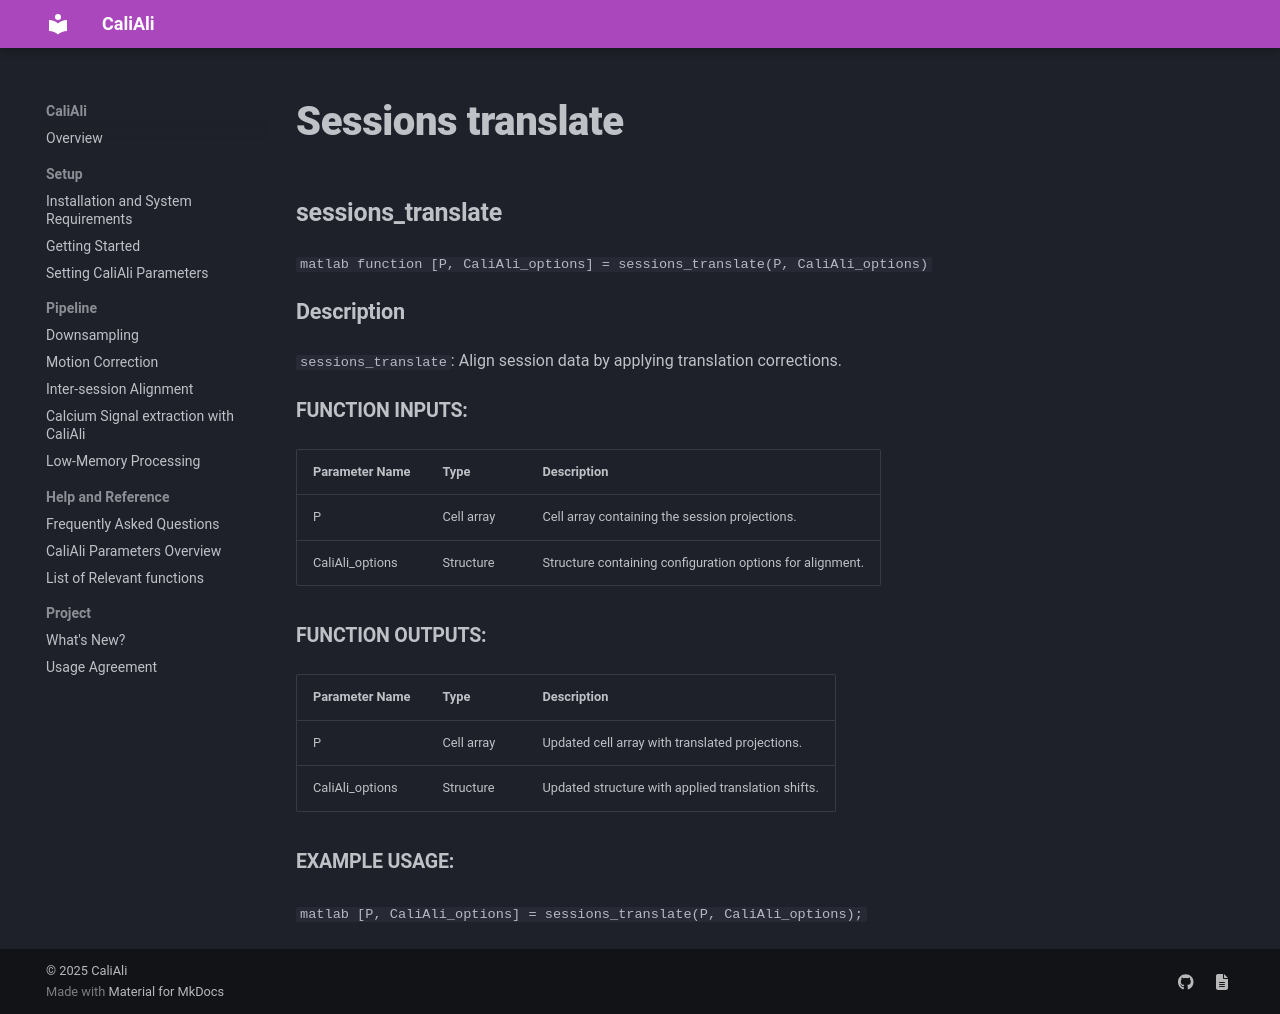

repository: CaliAli-PV/CaliAli · page: 1.4.8/Functions_doc/sessions_translate/index.html · generator: mkdocs

### sessions_translate {#sessions_translate}

```matlab
function [P, CaliAli_options] = sessions_translate(P, CaliAli_options)
```

#### Description
`sessions_translate`: Align session data by applying translation corrections.

##### Function Inputs:
| Parameter Name | Type   | Description                                    |
|----------------|--------|------------------------------------------------|
| P              | Cell array | Cell array containing the session projections.|
| CaliAli_options| Structure| Structure containing configuration options for alignment.|

##### Function Outputs:
| Parameter Name | Type   | Description                                    |
|----------------|--------|------------------------------------------------|
| P              | Cell array | Updated cell array with translated projections.|
| CaliAli_options| Structure| Updated structure with applied translation shifts.|

##### Example usage:
```matlab
[P, CaliAli_options] = sessions_translate(P, CaliAli_options);
```
